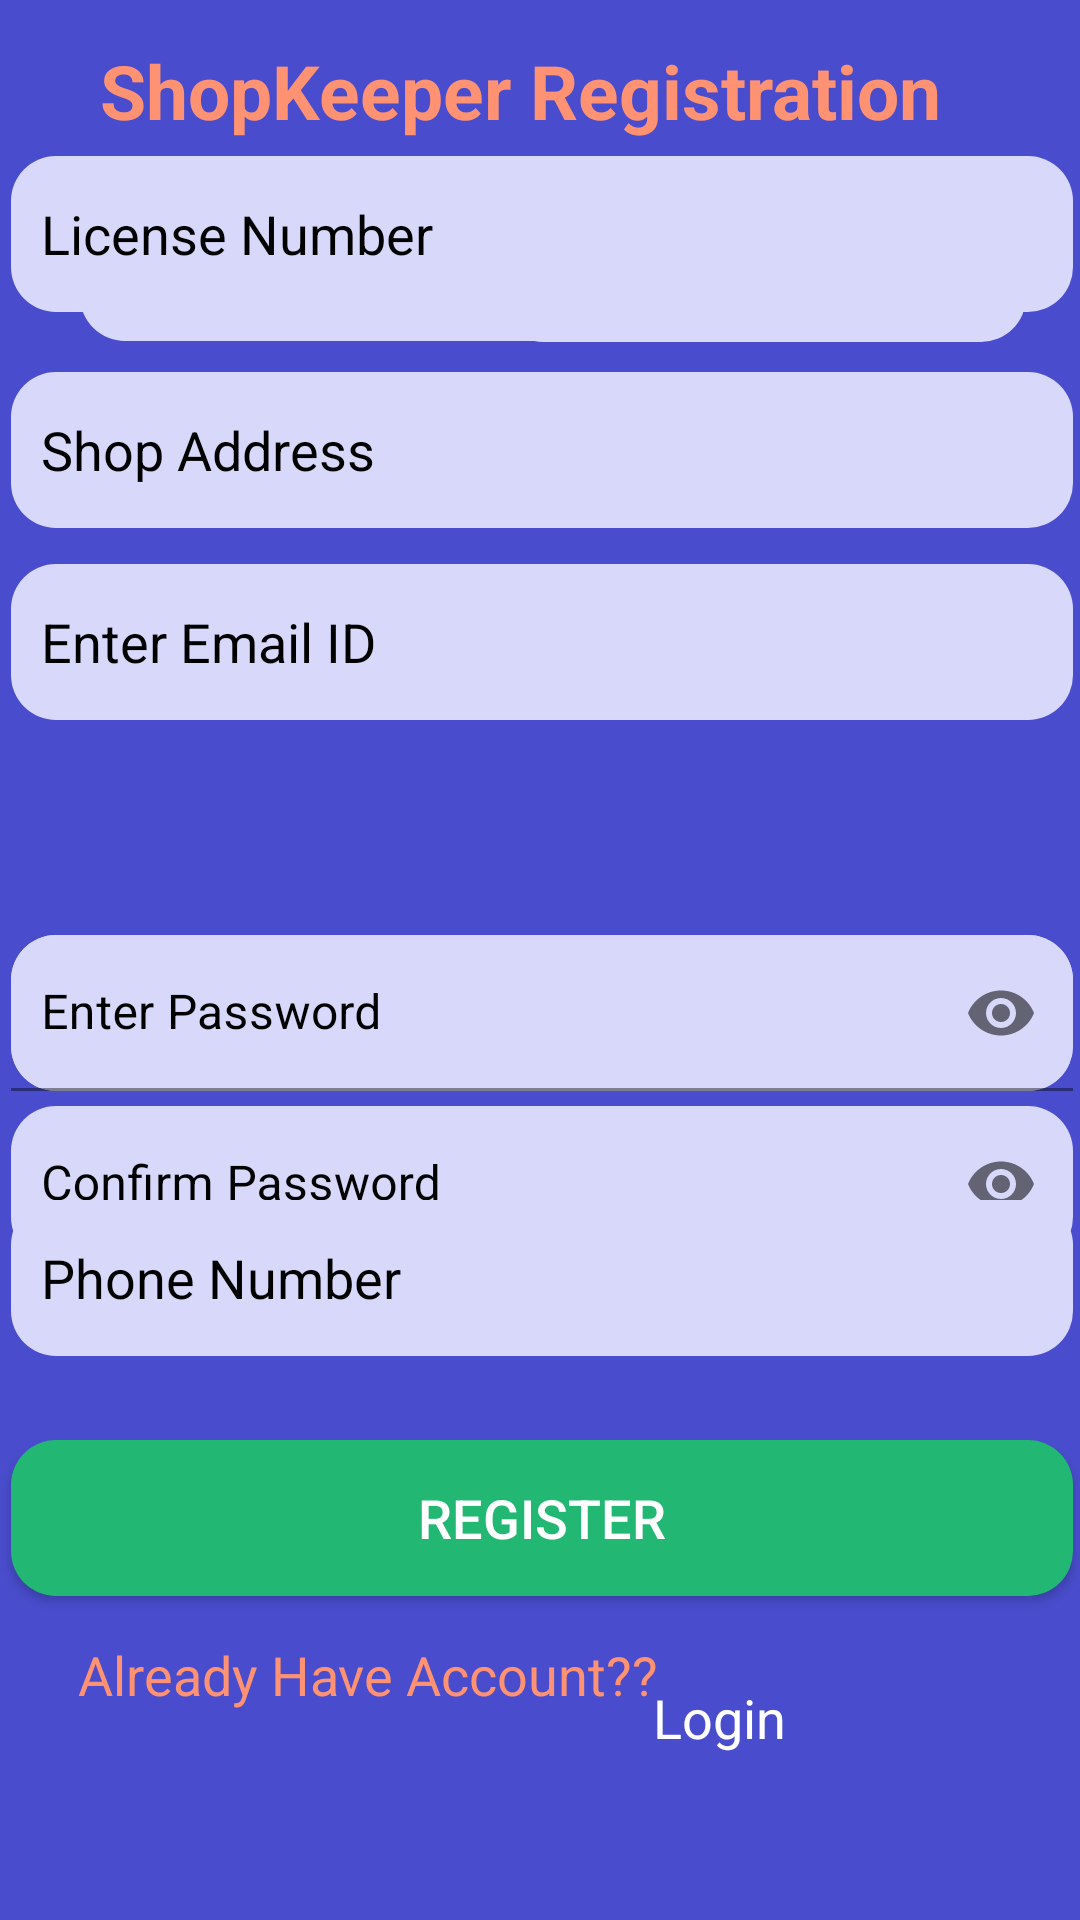

Layout XML and referenced resources for this Android screen:
<!-- AndroidManifest.xml: application theme Theme.JustScanIt -->
<!-- res/layout/activity_shopekeeper_regsiter.xml -->
<?xml version="1.0" encoding="utf-8"?>
<androidx.constraintlayout.widget.ConstraintLayout xmlns:android="http://schemas.android.com/apk/res/android"
    xmlns:app="http://schemas.android.com/apk/res-auto"
    xmlns:tools="http://schemas.android.com/tools"
    android:layout_width="match_parent"
    android:layout_height="match_parent"
    tools:context=".ShopekeeperRegsiterActivity"
    android:background="@color/blue"
    >


  <EditText
      android:id="@+id/ShopName"
      android:layout_width="167dp"
      android:layout_height="50dp"
      android:autofillHints=""
      android:textColorHint="@color/black"
      android:textColor="@color/black"
      android:background="@drawable/edittext_round"
      android:ems="10"
      android:hint="@string/shopname"
      android:inputType="textPersonName"
      android:paddingStart="10dp"
      android:paddingEnd="2dp"
      app:layout_constraintBottom_toBottomOf="parent"
      app:layout_constraintEnd_toEndOf="parent"
      app:layout_constraintHorizontal_bias="0.139"
      app:layout_constraintStart_toStartOf="parent"
      app:layout_constraintTop_toTopOf="parent"
      app:layout_constraintVertical_bias="0.108" />

  <EditText
      android:id="@+id/ShopKeeperName"
      android:layout_width="176dp"
      android:layout_height="51dp"
      android:autofillHints=""
      android:background="@drawable/edittext_round"
      android:ems="10"
      android:textColor="@color/black"
      android:textColorHint="@color/black"
      android:hint="@string/shopkeepername"
      android:inputType="textPersonName"
      android:paddingStart="10dp"
      android:paddingEnd="2dp"
      app:layout_constraintBottom_toBottomOf="parent"
      app:layout_constraintEnd_toEndOf="parent"
      app:layout_constraintHorizontal_bias="0.902"
      app:layout_constraintStart_toStartOf="parent"
      app:layout_constraintTop_toTopOf="parent"
      app:layout_constraintVertical_bias="0.107" />

  <EditText
      android:id="@+id/LicenseNumber"
      android:layout_width="354dp"
      android:layout_height="52dp"
      android:layout_marginBottom="536dp"
      android:autofillHints=""
      android:background="@drawable/edittext_round"
      android:ems="10"
      android:hint="@string/license_number"
      android:textColorHint="@color/black"
      android:textColor="@color/black"
      android:inputType="textPersonName"
      android:paddingStart="10dp"
      android:paddingEnd="2dp"
      app:layout_constraintBottom_toBottomOf="parent"
      app:layout_constraintEnd_toEndOf="parent"
      app:layout_constraintHorizontal_bias="0.596"

      app:layout_constraintStart_toStartOf="parent" />

  <EditText
      android:id="@+id/ShopAddress"
      android:layout_width="354dp"
      android:layout_height="52dp"
      android:layout_marginBottom="464dp"
      android:autofillHints="no"
      android:background="@drawable/edittext_round"
      android:ems="10"
      android:hint="@string/shop_address"
      android:textColor="@color/black"
      android:textColorHint="@color/black"
      android:importantForAutofill=""
      android:inputType="textPostalAddress"
      android:paddingStart="10dp"
      android:paddingEnd="2dp"
      app:layout_constraintBottom_toBottomOf="parent"
      app:layout_constraintEnd_toEndOf="parent"

      app:layout_constraintHorizontal_bias="0.596"
      app:layout_constraintStart_toStartOf="parent" />

  <EditText
      android:id="@+id/EmailAddress"
      android:layout_width="354dp"
      android:layout_height="52dp"
      android:layout_marginBottom="400dp"
      android:background="@drawable/edittext_round"
      android:ems="10"
      android:hint="@string/enter_email_id"
      android:importantForAutofill="no"
      android:inputType="textEmailAddress"
      android:paddingStart="10dp"
      android:paddingEnd="2dp"
      android:textColor="@color/black"
      android:textColorHint="@color/black"
      app:layout_constraintBottom_toBottomOf="parent"
      app:layout_constraintEnd_toEndOf="parent"
      app:layout_constraintHorizontal_bias="0.596"
      app:layout_constraintStart_toStartOf="parent" />

  <com.google.android.material.textfield.TextInputLayout
      android:layout_width="354dp"
      android:layout_height="52dp"
      app:layout_constraintBottom_toBottomOf="parent"
      app:layout_constraintEnd_toEndOf="parent"
      app:layout_constraintHorizontal_bias="0.596"
android:textColorHint="@color/black"
      android:background="@drawable/edittext_round"
      app:layout_constraintStart_toStartOf="parent"
      app:layout_constraintTop_toTopOf="parent"
      app:layout_constraintVertical_bias="0.53"
      app:passwordToggleEnabled="true">

    <com.google.android.material.textfield.TextInputEditText
        android:id="@+id/Password"
        android:layout_width="354dp"
        android:layout_height="52dp"
        android:background="@drawable/edittext_round"
        android:hint="@string/enter_password"
        android:inputType="textPassword"
        android:textColor="@color/black"
        android:textColorHint="@color/black"
        android:paddingEnd="2dp"
        android:paddingStart="10dp" />
  </com.google.android.material.textfield.TextInputLayout>

  <com.google.android.material.textfield.TextInputLayout
      android:layout_width="354dp"
      android:layout_height="52dp"
      android:textColorHint="@color/black"
      app:layout_constraintBottom_toBottomOf="parent"
      app:layout_constraintEnd_toEndOf="parent"
      app:layout_constraintHorizontal_bias="0.596"
      app:layout_constraintStart_toStartOf="parent"
      app:layout_constraintTop_toTopOf="parent"
      app:layout_constraintVertical_bias="0.627"
      app:passwordToggleEnabled="true">

    <com.google.android.material.textfield.TextInputEditText
        android:id="@+id/ConfirmPassword"
        android:layout_width="354dp"
        android:layout_height="52dp"
        android:background="@drawable/edittext_round"
        android:ems="10"
        android:textColor="@color/black"
        android:hint="@string/confirm_password"
        android:importantForAutofill="no"
        android:inputType="textPassword"
        android:paddingEnd="2dp"
        android:paddingStart="10dp" />
  </com.google.android.material.textfield.TextInputLayout>

  <EditText
      android:id="@+id/PhoneNumber"
      android:layout_width="354dp"
      android:layout_height="52dp"
      android:layout_marginBottom="188dp"
      android:background="@drawable/edittext_round"
      android:ems="10"
      android:hint="@string/phone_number"
      android:importantForAutofill="no"
      android:inputType="phone"
      android:paddingStart="10dp"
      android:paddingEnd="2dp"
      android:textColor="@color/black"
      android:textColorHint="@color/black"
      app:layout_constraintBottom_toBottomOf="parent"
      app:layout_constraintEnd_toEndOf="parent"
      app:layout_constraintHorizontal_bias="0.596"

      app:layout_constraintStart_toStartOf="parent" />

  <androidx.appcompat.widget.AppCompatButton
      android:id="@+id/btnRegister"
      android:layout_width="354dp"
      android:layout_height="52dp"
      android:layout_marginBottom="108dp"
      android:background="@drawable/button_round1"
      android:text="@string/register"
      android:textColor="@color/white"
      android:textSize="18sp"
      app:layout_constraintBottom_toBottomOf="parent"
      app:layout_constraintEnd_toEndOf="parent"
      app:layout_constraintHorizontal_bias="0.596"
      app:layout_constraintStart_toStartOf="parent" />

  <TextView
      android:id="@+id/textView7"
      android:layout_width="wrap_content"
      android:layout_height="wrap_content"
      android:text="@string/already_have_account"
      android:textColor="@color/orange"
      android:textSize="18sp"
      app:layout_constraintBottom_toBottomOf="parent"
      app:layout_constraintEnd_toEndOf="parent"
      app:layout_constraintHorizontal_bias="0.155"
      app:layout_constraintStart_toStartOf="parent"
      app:layout_constraintTop_toBottomOf="@+id/btnRegister"
      app:layout_constraintVertical_bias="0.166" />

  <TextView
      android:id="@+id/login"
      android:layout_width="wrap_content"
      android:layout_height="wrap_content"
      android:text="@string/login"
      android:textColor="@color/white"
      android:textSize="18sp"
      app:layout_constraintBottom_toBottomOf="parent"
      app:layout_constraintEnd_toEndOf="parent"
      app:layout_constraintHorizontal_bias="0.69"
      app:layout_constraintStart_toStartOf="parent"
      app:layout_constraintTop_toTopOf="parent"
      app:layout_constraintVertical_bias="0.91" />

  <TextView
      android:id="@+id/textView13"
      android:layout_width="wrap_content"
      android:layout_height="wrap_content"
      android:text="@string/shopkeeper_registration1"
      android:textColor="@color/orange"
      android:textSize="25sp"
      android:textStyle="bold"
      app:layout_constraintBottom_toBottomOf="parent"
      app:layout_constraintEnd_toEndOf="parent"
      app:layout_constraintHorizontal_bias="0.418"
      app:layout_constraintStart_toStartOf="parent"
      app:layout_constraintTop_toTopOf="parent"
      app:layout_constraintVertical_bias="0.022" />


</androidx.constraintlayout.widget.ConstraintLayout>
<!-- resources referenced by this layout -->
<resources>
  <color name="black">#FF000000</color>
  <color name="blue">#494dcd</color>
  <color name="orange">#ff9273</color>
  <color name="white">#FFFFFFFF</color>
  <!-- drawable button_round1 (drawable) -->
  <?xml version="1.0" encoding="utf-8"?>
  <shape xmlns:android="http://schemas.android.com/apk/res/android"
      android:shape="rectangle">
      <solid android:color="#22B874" />
      <corners android:bottomRightRadius="15dp"
          android:bottomLeftRadius="15dp"
          android:topRightRadius="15dp"
          android:topLeftRadius="15dp"/>
  </shape>
  <!-- drawable edittext_round (drawable) -->
  <?xml version="1.0" encoding="utf-8"?>
  <shape xmlns:android="http://schemas.android.com/apk/res/android"
      android:shape="rectangle">
      <solid android:color="#D7D8FA" />
      <corners android:bottomRightRadius="15dp"
          android:bottomLeftRadius="15dp"
          android:topRightRadius="15dp"
          android:topLeftRadius="15dp"/>
  </shape>
  <string name="already_have_account">Already Have Account??</string>
  <string name="confirm_password">Confirm Password</string>
  <string name="enter_email_id">Enter Email ID</string>
  <string name="enter_password">Enter Password</string>
  <string name="license_number">License Number</string>
  <string name="login">Login</string>
  <string name="phone_number">Phone Number</string>
  <string name="register">Register</string>
  <string name="shop_address">Shop Address</string>
  <string name="shopkeeper_registration1">ShopKeeper Registration</string>
  <string name="shopkeepername">ShopkeeperName</string>
  <string name="shopname">ShopName</string>
  <style name="Theme.JustScanIt" parent="Theme.MaterialComponents.DayNight.DarkActionBar">
          
          <item name="colorPrimary">@color/purple_500</item>
          <item name="colorPrimaryVariant">@color/purple_700</item>
          <item name="colorOnPrimary">@color/white</item>
          
          <item name="colorSecondary">@color/teal_200</item>
          <item name="colorSecondaryVariant">@color/teal_700</item>
          <item name="colorOnSecondary">@color/black</item>
          
          <item name="android:statusBarColor" tools:targetApi="l">?attr/colorPrimaryVariant</item>
          
      </style>
  <color name="purple_500">#FF6200EE</color>
  <color name="purple_700">#FF3700B3</color>
  <color name="teal_200">#FF03DAC5</color>
  <color name="teal_700">#FF018786</color>
</resources>
